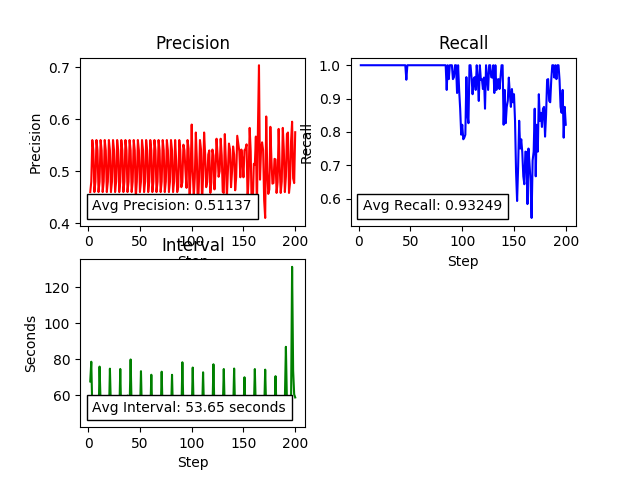

The table this chart was drawn from, first rows:
1.0, 164.968204, 0.54, 1.0, 0.0, 2.0, 44.968204
2.0, 67.62, 0.46, 1.0, 0.0, 1.0, 7.619
3.0, 78.56, 0.48, 1.0, 0.0, 1.0, 18.56
4.0, 51.41, 0.56, 1.0, 0.0, 0.0, 51.41
5.0, 46.9, 0.54, 1.0, 0.0, 0.0, 46.9
6.0, 46.72, 0.46, 1.0, 0.0, 0.0, 46.72
7.0, 54.57, 0.48, 1.0, 0.0, 0.0, 54.57
8.0, 46.89, 0.56, 1.0, 0.0, 0.0, 46.89
9.0, 46.91, 0.54, 1.0, 0.0, 0.0, 46.91
10.0, 46.47, 0.46, 1.0, 0.0, 0.0, 46.47
11.0, 75.86, 0.48, 1.0, 0.0, 1.0, 15.86
12.0, 55.57, 0.56, 1.0, 0.0, 0.0, 55.57
13.0, 46.64, 0.54, 1.0, 0.0, 0.0, 46.64
14.0, 47.07, 0.46, 1.0, 0.0, 0.0, 47.07
15.0, 47.01, 0.48, 1.0, 0.0, 0.0, 47.01
16.0, 46.97, 0.56, 1.0, 0.0, 0.0, 46.97
17.0, 47.16, 0.54, 1.0, 0.0, 0.0, 47.16
18.0, 47.26, 0.46, 1.0, 0.0, 0.0, 47.26
19.0, 59.58, 0.48, 1.0, 0.0, 0.0, 59.58
20.0, 47.06, 0.56, 1.0, 0.0, 0.0, 47.06
21.0, 74.71, 0.54, 1.0, 0.0, 1.0, 14.71
22.0, 51.9, 0.46, 1.0, 0.0, 0.0, 51.9
23.0, 52.17, 0.48, 1.0, 0.0, 0.0, 52.17
24.0, 52.07, 0.56, 1.0, 0.0, 0.0, 52.07
25.0, 52.42, 0.54, 1.0, 0.0, 0.0, 52.42
26.0, 53.58, 0.46, 1.0, 0.0, 0.0, 53.58
27.0, 55.03, 0.48, 1.0, 0.0, 0.0, 55.03
28.0, 56.24, 0.56, 1.0, 0.0, 0.0, 56.24
29.0, 48.69, 0.54, 1.0, 0.0, 0.0, 48.69
30.0, 47.51, 0.46, 1.0, 0.0, 0.0, 47.51
31.0, 74.55, 0.48, 1.0, 0.0, 1.0, 14.55
32.0, 47.11, 0.56, 1.0, 0.0, 0.0, 47.11
33.0, 47.92, 0.54, 1.0, 0.0, 0.0, 47.92
34.0, 48.51, 0.46, 1.0, 0.0, 0.0, 48.51
35.0, 48.02, 0.48, 1.0, 0.0, 0.0, 48.02
36.0, 47.37, 0.56, 1.0, 0.0, 0.0, 47.37
37.0, 47.6, 0.54, 1.0, 0.0, 0.0, 47.6
38.0, 59.76, 0.46, 1.0, 0.0, 0.0, 59.76
39.0, 52.33, 0.48, 1.0, 0.0, 0.0, 52.33
40.0, 52.96, 0.56, 1.0, 0.0, 0.0, 52.96
41.0, 79.8, 0.54, 1.0, 0.0, 1.0, 19.8
42.0, 52.59, 0.46, 1.0, 0.0, 0.0, 52.59
43.0, 53.16, 0.48, 1.0, 0.0, 0.0, 53.16
44.0, 52.74, 0.56, 1.0, 0.0, 0.0, 52.74
45.0, 52.57, 0.54, 1.0, 0.0, 0.0, 52.57
46.0, 53.03, 0.449, 0.9565, 0.0, 0.0, 53.03
47.0, 52.82, 0.48, 1.0, 0.0, 0.0, 52.82
48.0, 51.95, 0.56, 1.0, 0.0, 0.0, 51.95
49.0, 47.53, 0.54, 1.0, 0.0, 0.0, 47.53
50.0, 47.9, 0.46, 1.0, 0.0, 0.0, 47.9
51.0, 73.31, 0.48, 1.0, 0.0, 1.0, 13.31
52.0, 47.7, 0.56, 1.0, 0.0, 0.0, 47.7
53.0, 47.6, 0.54, 1.0, 0.0, 0.0, 47.6
54.0, 47.59, 0.46, 1.0, 0.0, 0.0, 47.59
55.0, 47.64, 0.48, 1.0, 0.0, 0.0, 47.64
56.0, 48.09, 0.56, 1.0, 0.0, 0.0, 48.09
57.0, 47.73, 0.54, 1.0, 0.0, 0.0, 47.73
58.0, 48.06, 0.46, 1.0, 0.0, 0.0, 48.06
59.0, 47.79, 0.48, 1.0, 0.0, 0.0, 47.79
60.0, 49.21, 0.56, 1.0, 0.0, 0.0, 49.21
61.0, 71.33, 0.54, 1.0, 0.0, 1.0, 11.33
... 139 more rows
